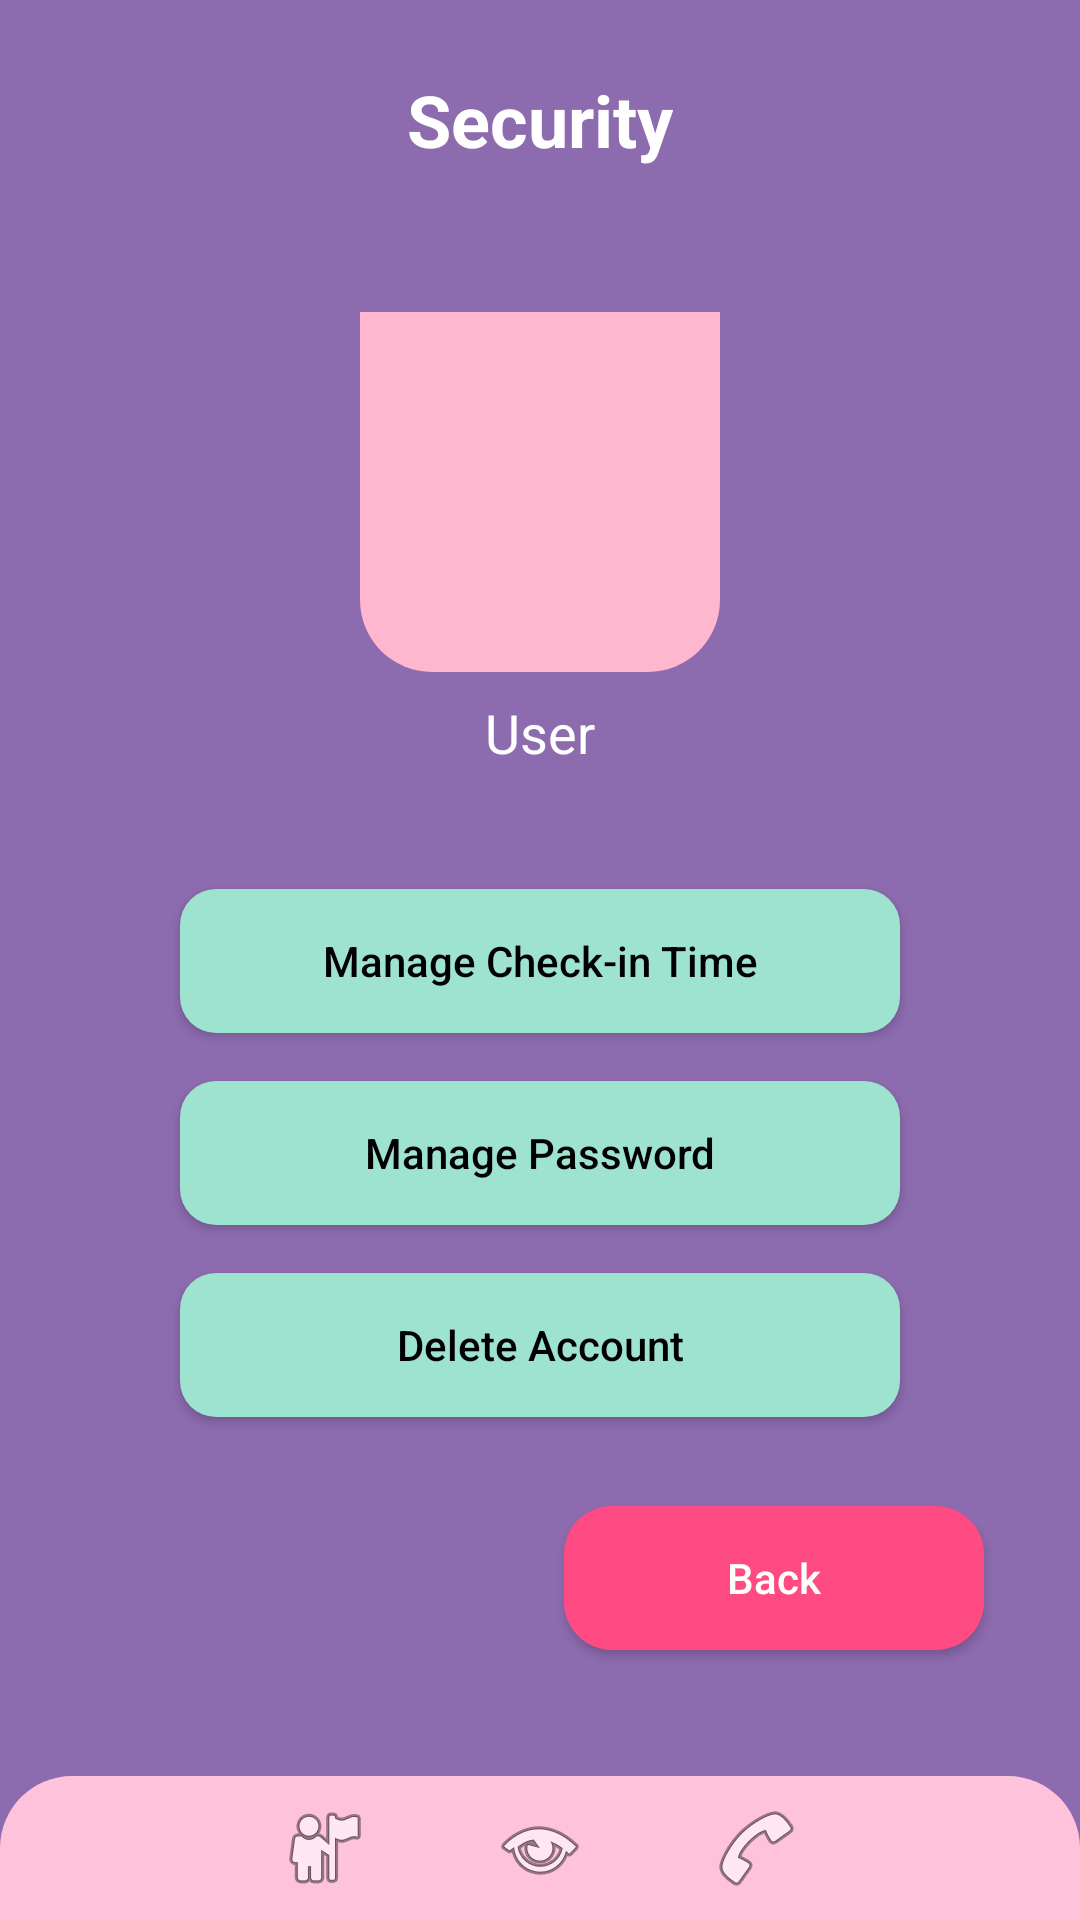

This screen was rendered from an Android layout file. Write that file and the resources it references.
<!-- AndroidManifest.xml: application theme Theme.SafeStep -->
<!-- res/layout/activity_security.xml -->
<?xml version="1.0" encoding="utf-8"?>
<androidx.constraintlayout.widget.ConstraintLayout
    xmlns:android="http://schemas.android.com/apk/res/android"
    xmlns:app="http://schemas.android.com/apk/res-auto"
    android:layout_width="match_parent"
    android:layout_height="match_parent"
    android:background="@color/profilePurple">

    
    <LinearLayout
        android:id="@+id/headerSecurity"
        android:layout_width="0dp"
        android:layout_height="80dp"
        android:background="@drawable/bg_header_rounded"
        android:gravity="center"
        app:layout_constraintTop_toTopOf="parent"
        app:layout_constraintStart_toStartOf="parent"
        app:layout_constraintEnd_toEndOf="parent">

        <TextView
            android:text="Security"
            android:textColor="@android:color/white"
            android:textSize="24sp"
            android:textStyle="bold"
            android:layout_width="wrap_content"
            android:layout_height="wrap_content" />
    </LinearLayout>

    
    <ImageView
        android:id="@+id/imgAvatar"
        android:layout_width="120dp"
        android:layout_height="120dp"
        android:layout_marginTop="24dp"
        android:src="@mipmap/ic_launcher_round"
        android:background="@drawable/bg_avatar_circle"
        android:padding="12dp"
        app:layout_constraintTop_toBottomOf="@id/headerSecurity"
        app:layout_constraintStart_toStartOf="parent"
        app:layout_constraintEnd_toEndOf="parent" />

    
    <TextView
        android:id="@+id/tvUserName"
        android:layout_width="wrap_content"
        android:layout_height="wrap_content"
        android:text="User"
        android:textSize="18sp"
        android:textColor="@android:color/white"
        android:layout_marginTop="8dp"
        app:layout_constraintTop_toBottomOf="@id/imgAvatar"
        app:layout_constraintStart_toStartOf="parent"
        app:layout_constraintEnd_toEndOf="parent"/>

    
    <Button
        android:id="@+id/btnCheckIn"
        style="@style/ProfileTealButton"
        android:text="Manage Check-in Time"
        android:layout_marginTop="40dp"
        app:layout_constraintTop_toBottomOf="@id/tvUserName"
        app:layout_constraintStart_toStartOf="parent"
        app:layout_constraintEnd_toEndOf="parent"/>

    
    <Button
        android:id="@+id/btnPassword"
        style="@style/ProfileTealButton"
        android:text="Manage Password"
        android:layout_marginTop="16dp"
        app:layout_constraintTop_toBottomOf="@id/btnCheckIn"
        app:layout_constraintStart_toStartOf="parent"
        app:layout_constraintEnd_toEndOf="parent" />

    
    <Button
        android:id="@+id/btnDeleteAccount"
        style="@style/ProfileTealButton"
        android:text="Delete Account"
        android:layout_marginTop="16dp"
        app:layout_constraintTop_toBottomOf="@id/btnPassword"
        app:layout_constraintStart_toStartOf="parent"
        app:layout_constraintEnd_toEndOf="parent"/>

    
    <Button
        android:id="@+id/btnBack"
        android:layout_width="140dp"
        android:layout_height="48dp"
        android:text="Back"
        android:background="@drawable/bg_primary_button"
        android:textColor="@android:color/white"
        android:textAllCaps="false"
        android:layout_marginBottom="90dp"
        app:layout_constraintBottom_toBottomOf="parent"
        app:layout_constraintEnd_toEndOf="parent"
        android:layout_marginEnd="32dp"/>

    
    <include
        android:id="@+id/bottomNav"
        layout="@layout/include_bottom_nav"
        android:layout_width="match_parent"
        android:layout_height="wrap_content"
        app:layout_constraintBottom_toBottomOf="parent"
        app:layout_constraintStart_toStartOf="parent"
        app:layout_constraintEnd_toEndOf="parent"/>

</androidx.constraintlayout.widget.ConstraintLayout>
<!-- res/layout/include_bottom_nav.xml (included above) -->
<?xml version="1.0" encoding="utf-8"?>
<LinearLayout xmlns:android="http://schemas.android.com/apk/res/android"
    android:layout_width="match_parent"
    android:layout_height="72dp"
    android:background="@drawable/bg_bottom_nav"
    android:gravity="center"
    android:paddingHorizontal="40dp"
    android:paddingVertical="8dp"
    android:id="@+id/bottomNav">

    <ImageView
        android:id="@+id/navProfile"
        android:layout_width="32dp"
        android:layout_height="32dp"
        android:src="@android:drawable/ic_menu_myplaces"
        android:contentDescription="Profile" />

    <Space
        android:layout_width="40dp"
        android:layout_height="0dp" />

    <ImageView
        android:id="@+id/navHome"
        android:layout_width="32dp"
        android:layout_height="32dp"
        android:src="@android:drawable/ic_menu_view"
        android:contentDescription="Home" />

    <Space
        android:layout_width="40dp"
        android:layout_height="0dp" />

    <ImageView
        android:id="@+id/navContacts"
        android:layout_width="32dp"
        android:layout_height="32dp"
        android:src="@android:drawable/ic_menu_call"
        android:contentDescription="Contacts" />
</LinearLayout>
<!-- resources referenced by this layout -->
<resources>
  <color name="profilePurple">#8D6BAF</color>
  <!-- drawable bg_avatar_circle (drawable) -->
  <?xml version="1.0" encoding="utf-8"?>
  <shape xmlns:android="http://schemas.android.com/apk/res/android">
      <solid android:color="@color/headerPink" />
      <corners android:bottomLeftRadius="24dp"
          android:bottomRightRadius="24dp" />
  </shape>
  <!-- drawable bg_bottom_nav (drawable) -->
  <?xml version="1.0" encoding="utf-8"?>
  <shape xmlns:android="http://schemas.android.com/apk/res/android">
      <solid android:color="@color/bottomPink" />
      <corners android:topLeftRadius="24dp"
          android:topRightRadius="24dp" />
  </shape>
  <!-- drawable bg_primary_button (drawable) -->
  <?xml version="1.0" encoding="utf-8"?>
  <shape xmlns:android="http://schemas.android.com/apk/res/android">
      <solid android:color="@color/hotPinkButton" />
      <corners android:radius="16dp" />
  </shape>
  <style name="ProfileTealButton">
          <item name="android:layout_width">240dp</item>
          <item name="android:layout_height">48dp</item>
          <item name="android:background">@drawable/bg_teal_field</item>
          <item name="android:textColor">@android:color/black</item>
          <item name="android:textAllCaps">false</item>
      </style>
  <style name="Theme.SafeStep" parent="Theme.Material3.Light.NoActionBar">
          <item name="android:statusBarColor">@color/ss_primary</item>
          <item name="colorPrimary">@color/ss_primary</item>
          <item name="colorOnPrimary">@color/ss_onPrimary</item>
          <item name="colorSecondary">@color/ss_secondary</item>
          <item name="android:windowBackground">@color/ss_background</item>
  
          
          <item name="shapeAppearanceSmallComponent">@style/Shape.Rounded.M</item>
          <item name="shapeAppearanceMediumComponent">@style/Shape.Rounded.L</item>
          <item name="shapeAppearanceLargeComponent">@style/Shape.Rounded.L</item>
  
          
          <item name="materialButtonStyle">@style/Widget.SafeStep.Button</item>
          <item name="textInputStyle">@style/Widget.SafeStep.TextInput</item>
      </style>
  <color name="headerPink">#FFB6CF</color>
  <color name="bottomPink">#FEC3DB</color>
  <color name="hotPinkButton">#FF4B83</color>
  <!-- drawable bg_teal_field (drawable) -->
  <?xml version="1.0" encoding="utf-8"?>
  <shape xmlns:android="http://schemas.android.com/apk/res/android">
      <solid android:color="@color/tealField" />
      <corners android:radius="12dp" />
  </shape>
  <color name="ss_primary">#0F6CBD</color>
  <color name="ss_onPrimary">#FFFFFF</color>
  <color name="ss_secondary">#FF6B6B</color>
  <color name="ss_background">#FFFFFF</color>
  <style name="Shape.Rounded.M" parent="">
          <item name="cornerSize">12dp</item>
      </style>
  <style name="Shape.Rounded.L" parent="">
          <item name="cornerSize">16dp</item>
      </style>
  <style name="Widget.SafeStep.Button" parent="Widget.Material3.Button">
          <item name="android:insetTop">12dp</item>
          <item name="android:insetBottom">12dp</item>
      </style>
  <style name="Widget.SafeStep.TextInput" parent="Widget.Material3.TextInputLayout.OutlinedBox">
          <item name="boxStrokeColor">@color/ss_outline</item>
          <item name="boxBackgroundColor">@color/ss_surface</item>
      </style>
  <color name="tealField">#9DE3D0</color>
  <color name="ss_outline">#D9E2EC</color>
  <color name="ss_surface">#F6FAFC</color>
</resources>
